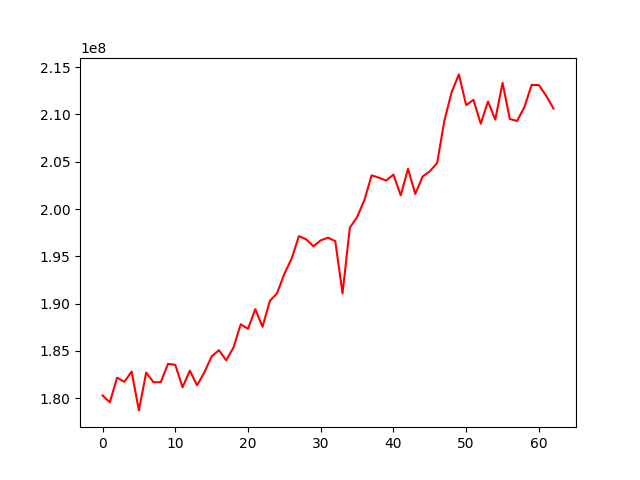

The file beside this chart, header and first rows:
, 0
0, 180287349
1, 179561490
2, 182161695
3, 181725994
4, 182802705
5, 178701988
6, 182705748
7, 181690346
8, 181683056
9, 183621966
10, 183526462
11, 181147855
12, 182897023
13, 181352822
14, 182721660
15, 184409924
16, 185069660
17, 184002293
18, 185342238
19, 187812436
20, 187322657
21, 189406906
22, 187546391
23, 190270460
24, 191093534
25, 193145026
26, 194753454
27, 197135343
28, 196791286
29, 196065426
30, 196687076
31, 196969382
32, 196600116
33, 191073833
34, 198020462
35, 199147084
36, 200936634
37, 203564318
38, 203310858
39, 203004989
40, 203643712
41, 201440206
42, 204263892
43, 201596387
44, 203426430
45, 203993384
46, 204849897
47, 209332734
48, 212363195
49, 214237381
50, 210981549
51, 211546615
52, 209022833
53, 211371417
54, 209455882
55, 213344536
56, 209524443
57, 209308417
58, 210771262
59, 213123822
... 3 more rows
